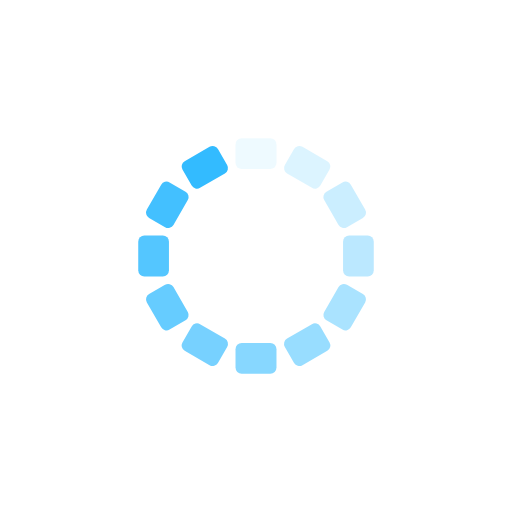
t = 0.00 s
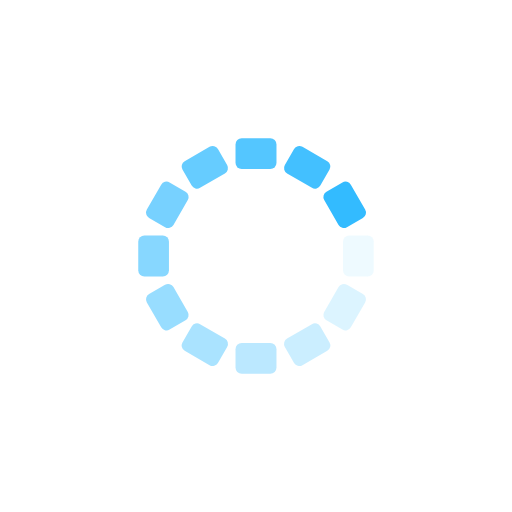
t = 0.25 s
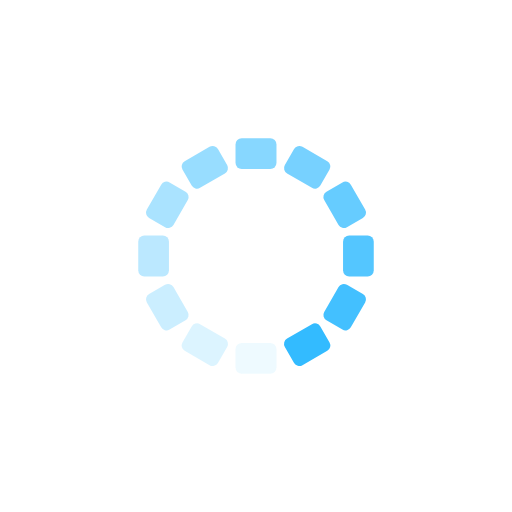
t = 0.50 s
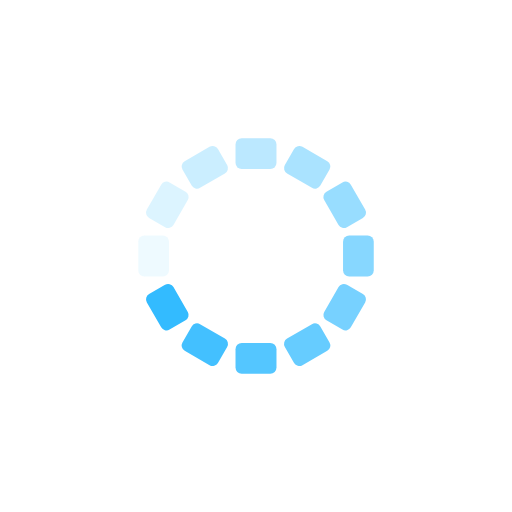
t = 0.75 s

The animated SVG that drew these frames (rendered in a browser with its animation timeline set to each time). Animation: 12 SMIL elements (animate=12); one cycle of 1.00 s, repeats indefinitely.

<?xml version="1.0" encoding="utf-8"?>
<svg xmlns="http://www.w3.org/2000/svg" xmlns:xlink="http://www.w3.org/1999/xlink" style="margin: auto; background: none; display: block; shape-rendering: auto;" width="200px" height="200px" viewBox="0 0 100 100" preserveAspectRatio="xMidYMid">
<g transform="rotate(0 50 50)">
  <rect x="46" y="27" rx="1.2" ry="1.2" width="8" height="6" fill="#33bbff">
    <animate attributeName="opacity" values="1;0" keyTimes="0;1" dur="1s" begin="-0.9166666666666666s" repeatCount="indefinite"></animate>
  </rect>
</g><g transform="rotate(30 50 50)">
  <rect x="46" y="27" rx="1.2" ry="1.2" width="8" height="6" fill="#33bbff">
    <animate attributeName="opacity" values="1;0" keyTimes="0;1" dur="1s" begin="-0.8333333333333334s" repeatCount="indefinite"></animate>
  </rect>
</g><g transform="rotate(60 50 50)">
  <rect x="46" y="27" rx="1.2" ry="1.2" width="8" height="6" fill="#33bbff">
    <animate attributeName="opacity" values="1;0" keyTimes="0;1" dur="1s" begin="-0.75s" repeatCount="indefinite"></animate>
  </rect>
</g><g transform="rotate(90 50 50)">
  <rect x="46" y="27" rx="1.2" ry="1.2" width="8" height="6" fill="#33bbff">
    <animate attributeName="opacity" values="1;0" keyTimes="0;1" dur="1s" begin="-0.6666666666666666s" repeatCount="indefinite"></animate>
  </rect>
</g><g transform="rotate(120 50 50)">
  <rect x="46" y="27" rx="1.2" ry="1.2" width="8" height="6" fill="#33bbff">
    <animate attributeName="opacity" values="1;0" keyTimes="0;1" dur="1s" begin="-0.5833333333333334s" repeatCount="indefinite"></animate>
  </rect>
</g><g transform="rotate(150 50 50)">
  <rect x="46" y="27" rx="1.2" ry="1.2" width="8" height="6" fill="#33bbff">
    <animate attributeName="opacity" values="1;0" keyTimes="0;1" dur="1s" begin="-0.5s" repeatCount="indefinite"></animate>
  </rect>
</g><g transform="rotate(180 50 50)">
  <rect x="46" y="27" rx="1.2" ry="1.2" width="8" height="6" fill="#33bbff">
    <animate attributeName="opacity" values="1;0" keyTimes="0;1" dur="1s" begin="-0.4166666666666667s" repeatCount="indefinite"></animate>
  </rect>
</g><g transform="rotate(210 50 50)">
  <rect x="46" y="27" rx="1.2" ry="1.2" width="8" height="6" fill="#33bbff">
    <animate attributeName="opacity" values="1;0" keyTimes="0;1" dur="1s" begin="-0.3333333333333333s" repeatCount="indefinite"></animate>
  </rect>
</g><g transform="rotate(240 50 50)">
  <rect x="46" y="27" rx="1.2" ry="1.2" width="8" height="6" fill="#33bbff">
    <animate attributeName="opacity" values="1;0" keyTimes="0;1" dur="1s" begin="-0.25s" repeatCount="indefinite"></animate>
  </rect>
</g><g transform="rotate(270 50 50)">
  <rect x="46" y="27" rx="1.2" ry="1.2" width="8" height="6" fill="#33bbff">
    <animate attributeName="opacity" values="1;0" keyTimes="0;1" dur="1s" begin="-0.16666666666666666s" repeatCount="indefinite"></animate>
  </rect>
</g><g transform="rotate(300 50 50)">
  <rect x="46" y="27" rx="1.2" ry="1.2" width="8" height="6" fill="#33bbff">
    <animate attributeName="opacity" values="1;0" keyTimes="0;1" dur="1s" begin="-0.08333333333333333s" repeatCount="indefinite"></animate>
  </rect>
</g><g transform="rotate(330 50 50)">
  <rect x="46" y="27" rx="1.2" ry="1.2" width="8" height="6" fill="#33bbff">
    <animate attributeName="opacity" values="1;0" keyTimes="0;1" dur="1s" begin="0s" repeatCount="indefinite"></animate>
  </rect>
</g>
<!-- [ldio] generated by https://loading.io/ --></svg>
